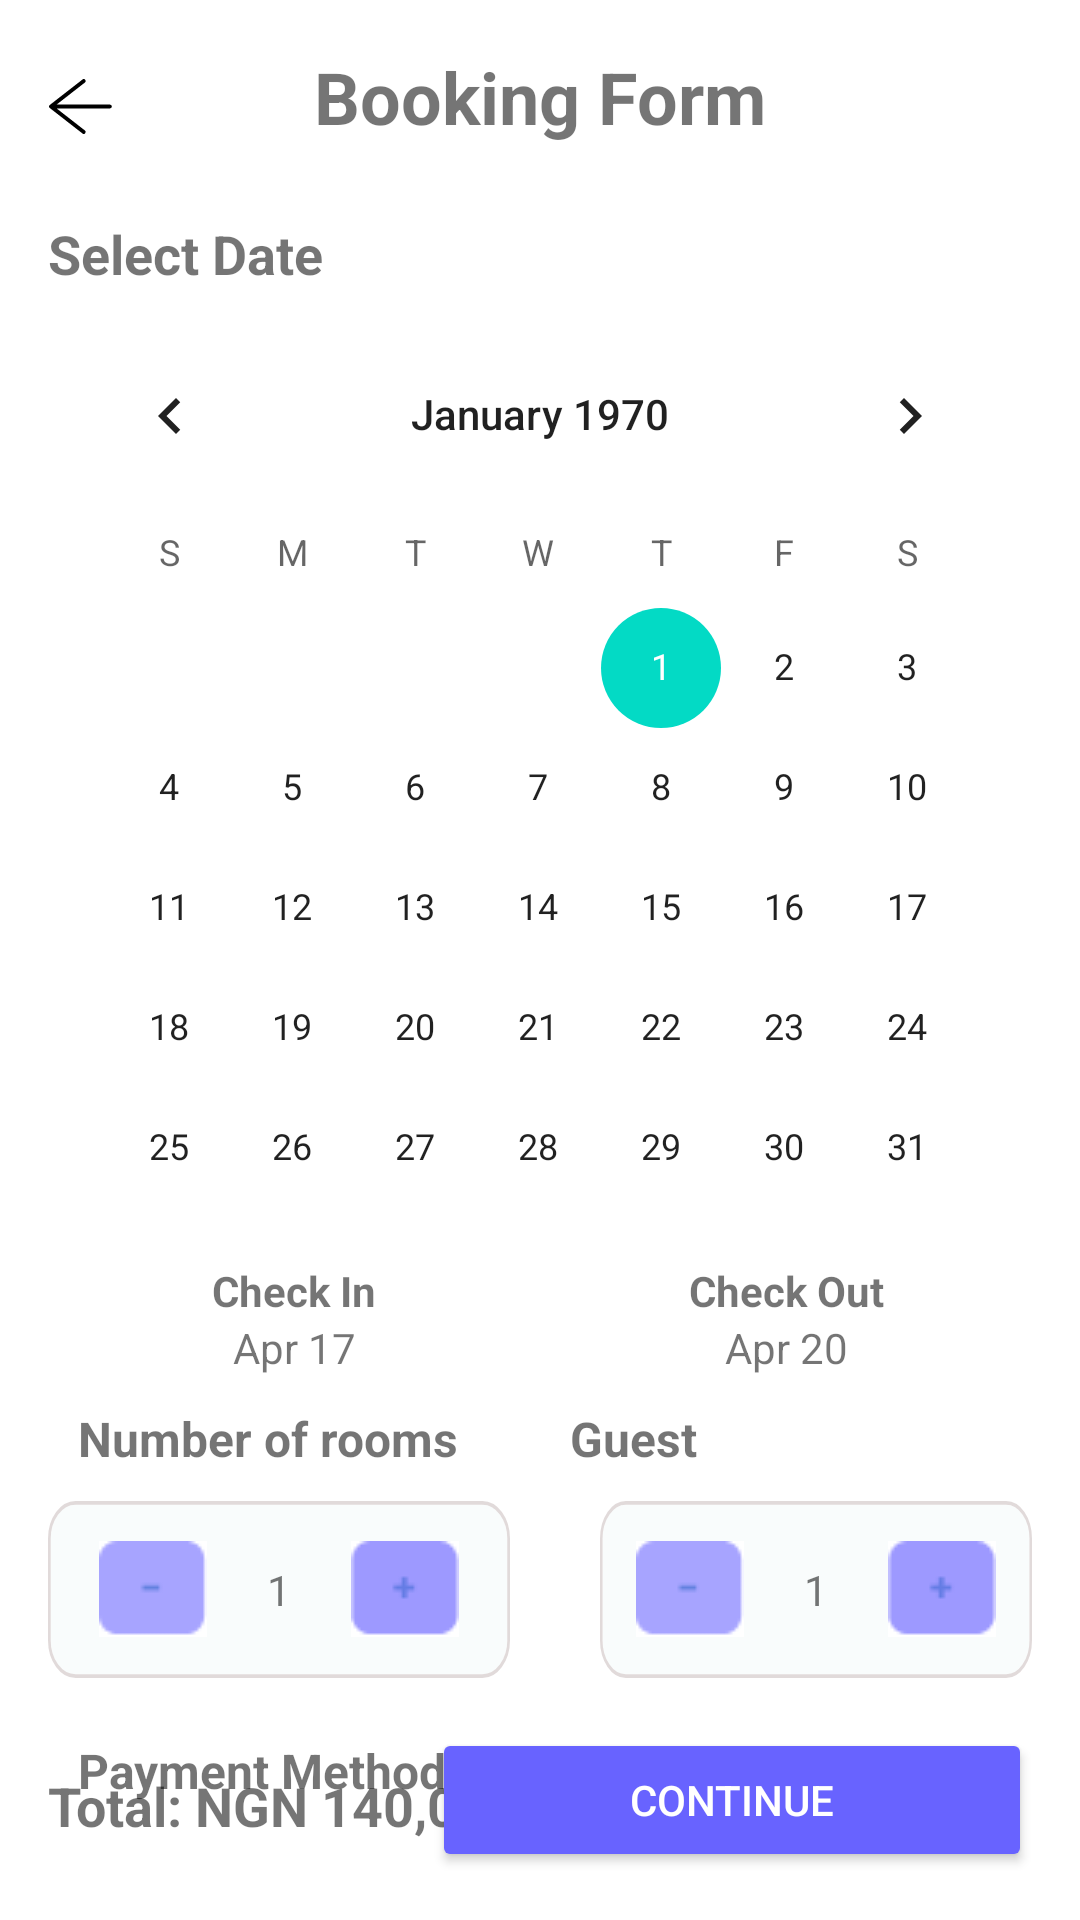

Produce the Android XML layout that renders to this screen, including the resource entries it uses.
<!-- AndroidManifest.xml: application theme Theme.BookInn -->
<!-- res/layout/fragment_bookingform.xml -->
<?xml version="1.0" encoding="utf-8"?>
<androidx.constraintlayout.widget.ConstraintLayout
        xmlns:android="http://schemas.android.com/apk/res/android"
        xmlns:app="http://schemas.android.com/apk/res-auto"
        xmlns:tools="http://schemas.android.com/tools"
        android:layout_width="match_parent"
        android:layout_height="match_parent"
        android:padding="16dp"
    android:layout_marginTop="30dp">
    <ImageButton
        android:id="@+id/BackBTN"
        android:layout_width="wrap_content"
        android:layout_height="wrap_content"
        android:src="@drawable/arrow"
        android:background="@color/white"
        android:layout_marginTop="10dp"
        app:layout_constraintTop_toTopOf="parent"
        app:layout_constraintLeft_toLeftOf="parent"/>
        <TextView
            android:id="@+id/titleTextView"
            android:layout_width="wrap_content"
            android:layout_height="wrap_content"
            android:text="Booking Form"
            android:textSize="24sp"
            android:textStyle="bold"
            app:layout_constraintLeft_toLeftOf="parent"
            app:layout_constraintRight_toRightOf="parent"
            app:layout_constraintTop_toTopOf="parent"/>

        <TextView
            android:id="@+id/selectDateLabel"
            android:layout_width="wrap_content"
            android:layout_height="wrap_content"
            android:text="Select Date"
            android:textSize="18sp"
            android:textStyle="bold"
            android:layout_marginTop="24dp"
            app:layout_constraintTop_toBottomOf="@id/titleTextView"
            app:layout_constraintLeft_toLeftOf="parent"/>

        <CalendarView
            android:id="@+id/calendarView"
            android:layout_width="match_parent"
            android:layout_height="300dp"
            android:layout_marginTop="8dp"
            app:layout_constraintTop_toBottomOf="@id/selectDateLabel"
            app:layout_constraintLeft_toLeftOf="parent"/>

        <TableLayout
            android:id="@+id/datesContainer"
            android:layout_width="match_parent"
            android:layout_height="wrap_content"
            android:layout_marginTop="16dp"
            app:layout_constraintTop_toBottomOf="@id/calendarView">
            <TableRow>
                <TextView
                    android:id="@+id/checkInText"
                    android:layout_width="0dp"
                    android:layout_height="wrap_content"
                    android:layout_weight="1"
                    android:textStyle="bold"
                    android:text="Check In"
                    android:textAlignment="center"/>

                <TextView
                    android:id="@+id/checkOutText"
                    android:layout_width="0dp"
                    android:layout_height="wrap_content"
                    android:layout_weight="1"
                    android:textStyle="bold"
                    android:text="Check Out"
                    android:textAlignment="center"/>
            </TableRow>
            <TableRow>
                <TextView
                    android:id="@+id/textViewStartDate"
                    android:layout_width="0dp"
                    android:layout_height="wrap_content"
                    android:text="Apr 17"
                    android:textAlignment="center"
                    android:layout_weight="1"/>

                <TextView
                    android:id="@+id/textViewEndDate"
                    android:layout_width="0dp"
                    android:layout_height="wrap_content"
                    android:text="Apr 20"
                    android:textAlignment="center"
                    android:layout_weight="1"/>
            </TableRow>

            <TableRow
                >
                <TextView
                    android:layout_width="0dp"
                    android:layout_height="wrap_content"
                    android:layout_weight="1"
                    android:textSize="16dp"
                    android:layout_margin="10dp"
                    android:textStyle="bold"
                    android:text="Number of rooms"/>
                <TextView
                    android:layout_width="0dp"
                    android:layout_height="wrap_content"
                    android:layout_weight="1"
                    android:textSize="16dp"
                    android:layout_margin="10dp"
                    android:textStyle="bold"
                    android:text="Guest"/>
            </TableRow>
            <TableRow>
                <LinearLayout
                    android:layout_width="wrap_content"
                    android:layout_height="wrap_content"
                    android:orientation="horizontal"
                    android:layout_weight="1"
                    android:gravity="center"
                    android:layout_marginRight="30dp"
                    android:background="@drawable/obvodka_edit">
                    <ImageButton
                        android:id="@+id/btnMinusRoom"
                        android:layout_width="wrap_content"
                        android:layout_height="wrap_content"
                        android:src="@drawable/btn_minus"
                        android:layout_gravity="center"
                        android:background="@color/white"/>
                    <TextView
                        android:id="@+id/roomCountText"
                        android:layout_width="wrap_content"
                        android:layout_height="wrap_content"
                        android:text="1"
                        android:layout_gravity="center"
                        android:layout_margin="20dp"/>
                    <ImageButton
                        android:id="@+id/btnPlusRoom"
                        android:layout_width="wrap_content"
                        android:layout_height="wrap_content"
                        android:src="@drawable/btn_plus"
                        android:layout_gravity="center"
                        android:background="@color/white"/>
                </LinearLayout>
                <LinearLayout
                    android:layout_width="wrap_content"
                    android:layout_height="wrap_content"
                    android:orientation="horizontal"
                    android:layout_weight="1"
                    android:gravity="center"
                    android:background="@drawable/obvodka_edit">
                    <ImageButton
                        android:id="@+id/btnMinusGuest"
                        android:layout_width="wrap_content"
                        android:layout_height="wrap_content"
                        android:src="@drawable/btn_minus"
                        android:layout_gravity="center"
                        android:background="@color/white"/>
                    <TextView
                        android:id="@+id/guestCountText"
                        android:layout_width="wrap_content"
                        android:layout_height="wrap_content"
                        android:text="1"
                        android:layout_gravity="center"
                        android:layout_margin="20dp"/>
                    <ImageButton
                        android:id="@+id/btnPlusGuest"
                        android:layout_width="wrap_content"
                        android:layout_height="wrap_content"
                        android:src="@drawable/btn_plus"
                        android:layout_gravity="center"
                        android:background="@color/white"/>
                </LinearLayout>
            </TableRow>
            <TableRow
                android:layout_marginTop="10dp">

                <LinearLayout
                    android:layout_width="match_parent"
                    android:layout_height="wrap_content"
                    android:orientation="horizontal">
                    <TextView
                        android:layout_width="wrap_content"
                        android:layout_height="wrap_content"
                        android:layout_weight="1"
                        android:textSize="16dp"
                        android:layout_margin="10dp"
                        android:textStyle="bold"
                        android:text="Payment Method"/>
                    <Spinner
                        android:id="@+id/spinner"
                        android:layout_width="wrap_content"
                        android:layout_height="wrap_content"
                        android:layout_margin="10dp"/>
                </LinearLayout>

            </TableRow>
        </TableLayout>

        <TextView
            android:id="@+id/totalPriceText"
            android:layout_width="wrap_content"
            android:layout_height="wrap_content"
            android:text="Total: NGN 140,000"
            android:textSize="18sp"
            android:layout_marginBottom="10dp"
            android:textStyle="bold"
            app:layout_constraintBottom_toBottomOf="parent"
            app:layout_constraintLeft_toLeftOf="parent"/>

        <Button
            android:id="@+id/continueButton"
            android:layout_width="200dp"
            android:layout_height="wrap_content"
            android:text="Continue"
            android:backgroundTint="@color/purple_btn"
            android:textColor="@color/white"
            app:layout_constraintBottom_toBottomOf="parent"
            app:layout_constraintRight_toRightOf="parent"/>
</androidx.constraintlayout.widget.ConstraintLayout>
<!-- resources referenced by this layout -->
<resources>
  <color name="purple_btn">#6863FF</color>
  <color name="white">#FFFFFFFF</color>
  <!-- drawable arrow (drawable) -->
  <vector xmlns:android="http://schemas.android.com/apk/res/android"
      android:width="22dp"
      android:height="19dp"
      android:viewportWidth="22"
      android:viewportHeight="19">
    <path
        android:pathData="M11.909,1L1,9.497M1,9.497L11.909,18M1,9.497H20.62"
        android:strokeLineJoin="round"
        android:strokeWidth="1.29"
        android:fillColor="#00000000"
        android:strokeColor="#000000"
        android:strokeLineCap="round"/>
  </vector>
  <!-- drawable btn_minus: png bitmap (drawable, 435 bytes) -->
  <!-- drawable btn_plus: png bitmap (drawable, 517 bytes) -->
  <!-- drawable obvodka_edit (drawable) -->
  <vector xmlns:android="http://schemas.android.com/apk/res/android"
      android:width="171dp"
      android:height="48dp"
      android:viewportWidth="171"
      android:viewportHeight="48">
    <path
        android:pathData="M10.23,1L160.77,1A9.23,9.23 0,0 1,170 10.23L170,37.77A9.23,9.23 0,0 1,160.77 47L10.23,47A9.23,9.23 0,0 1,1 37.77L1,10.23A9.23,9.23 0,0 1,10.23 1z"
        android:fillColor="#238C98"
        android:fillAlpha="0.03"/>
    <path
        android:strokeWidth="1"
        android:pathData="M10.23,0.5L160.77,0.5A9.73,9.73 0,0 1,170.5 10.23L170.5,37.77A9.73,9.73 0,0 1,160.77 47.5L10.23,47.5A9.73,9.73 0,0 1,0.5 37.77L0.5,10.23A9.73,9.73 0,0 1,10.23 0.5z"
        android:strokeAlpha="0.63"
        android:fillColor="#00000000"
        android:strokeColor="#CFC4C4"/>
  </vector>
  <style name="Theme.BookInn" parent="Theme.MaterialComponents.DayNight.NoActionBar">
          
          <item name="colorPrimary">@color/purple_500</item>
          <item name="colorPrimaryVariant">@color/purple_700</item>
          <item name="colorOnPrimary">@color/white</item>
          
          <item name="colorSecondary">@color/teal_200</item>
          <item name="colorSecondaryVariant">@color/teal_700</item>
          <item name="colorOnSecondary">@color/black</item>
          
          <item name="android:statusBarColor">?attr/colorPrimaryVariant</item>
          
      </style>
  <color name="purple_500">#FF6200EE</color>
  <color name="purple_700">#FF3700B3</color>
  <color name="teal_200">#FF03DAC5</color>
  <color name="teal_700">#FF018786</color>
  <color name="black">#FF000000</color>
</resources>
